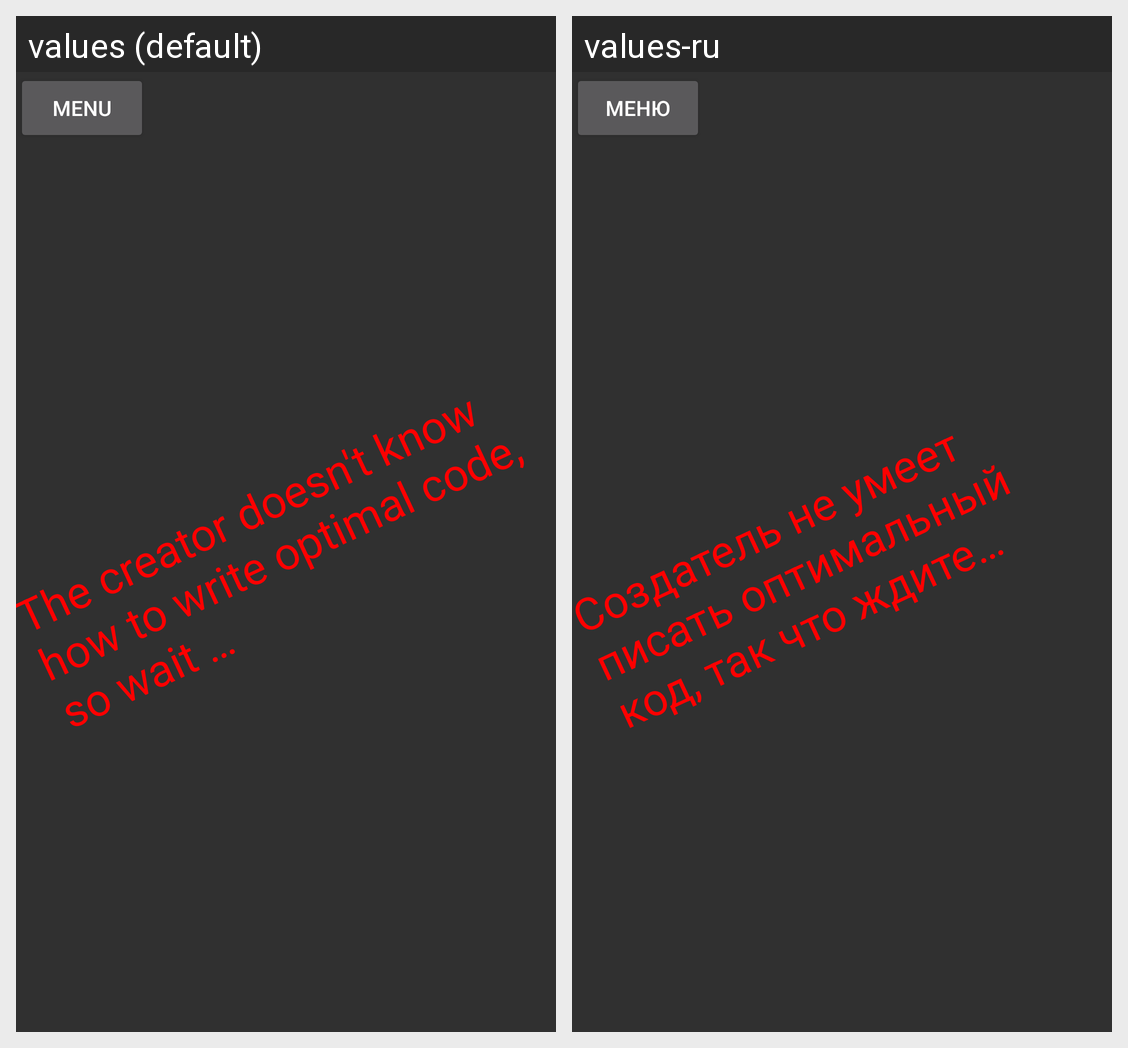

Translations of the strings shown on this Android screen, per locale in the grid:
Android screen res/layout/activity_wait.xml rendered under 2 locales, left to right: values (default), values-ru. Device: Nexus 5 (rendered at 1080×1920; each locale shown at half size, 540×960, under a caption strip naming it); theme Theme.AppCompat.NoActionBar.
Strings drawn on this screen, with the default value and each locale's value (text and hints the layout hard-codes, and strings that could not be matched under every locale, appear in the picture but are not listed):

menu
  values: menu
  values-ru: меню

wait
  values: The creator doesn't know how to write optimal code, so wait …
  values-ru: Создатель не умеет писать оптимальный код, так что ждите…
